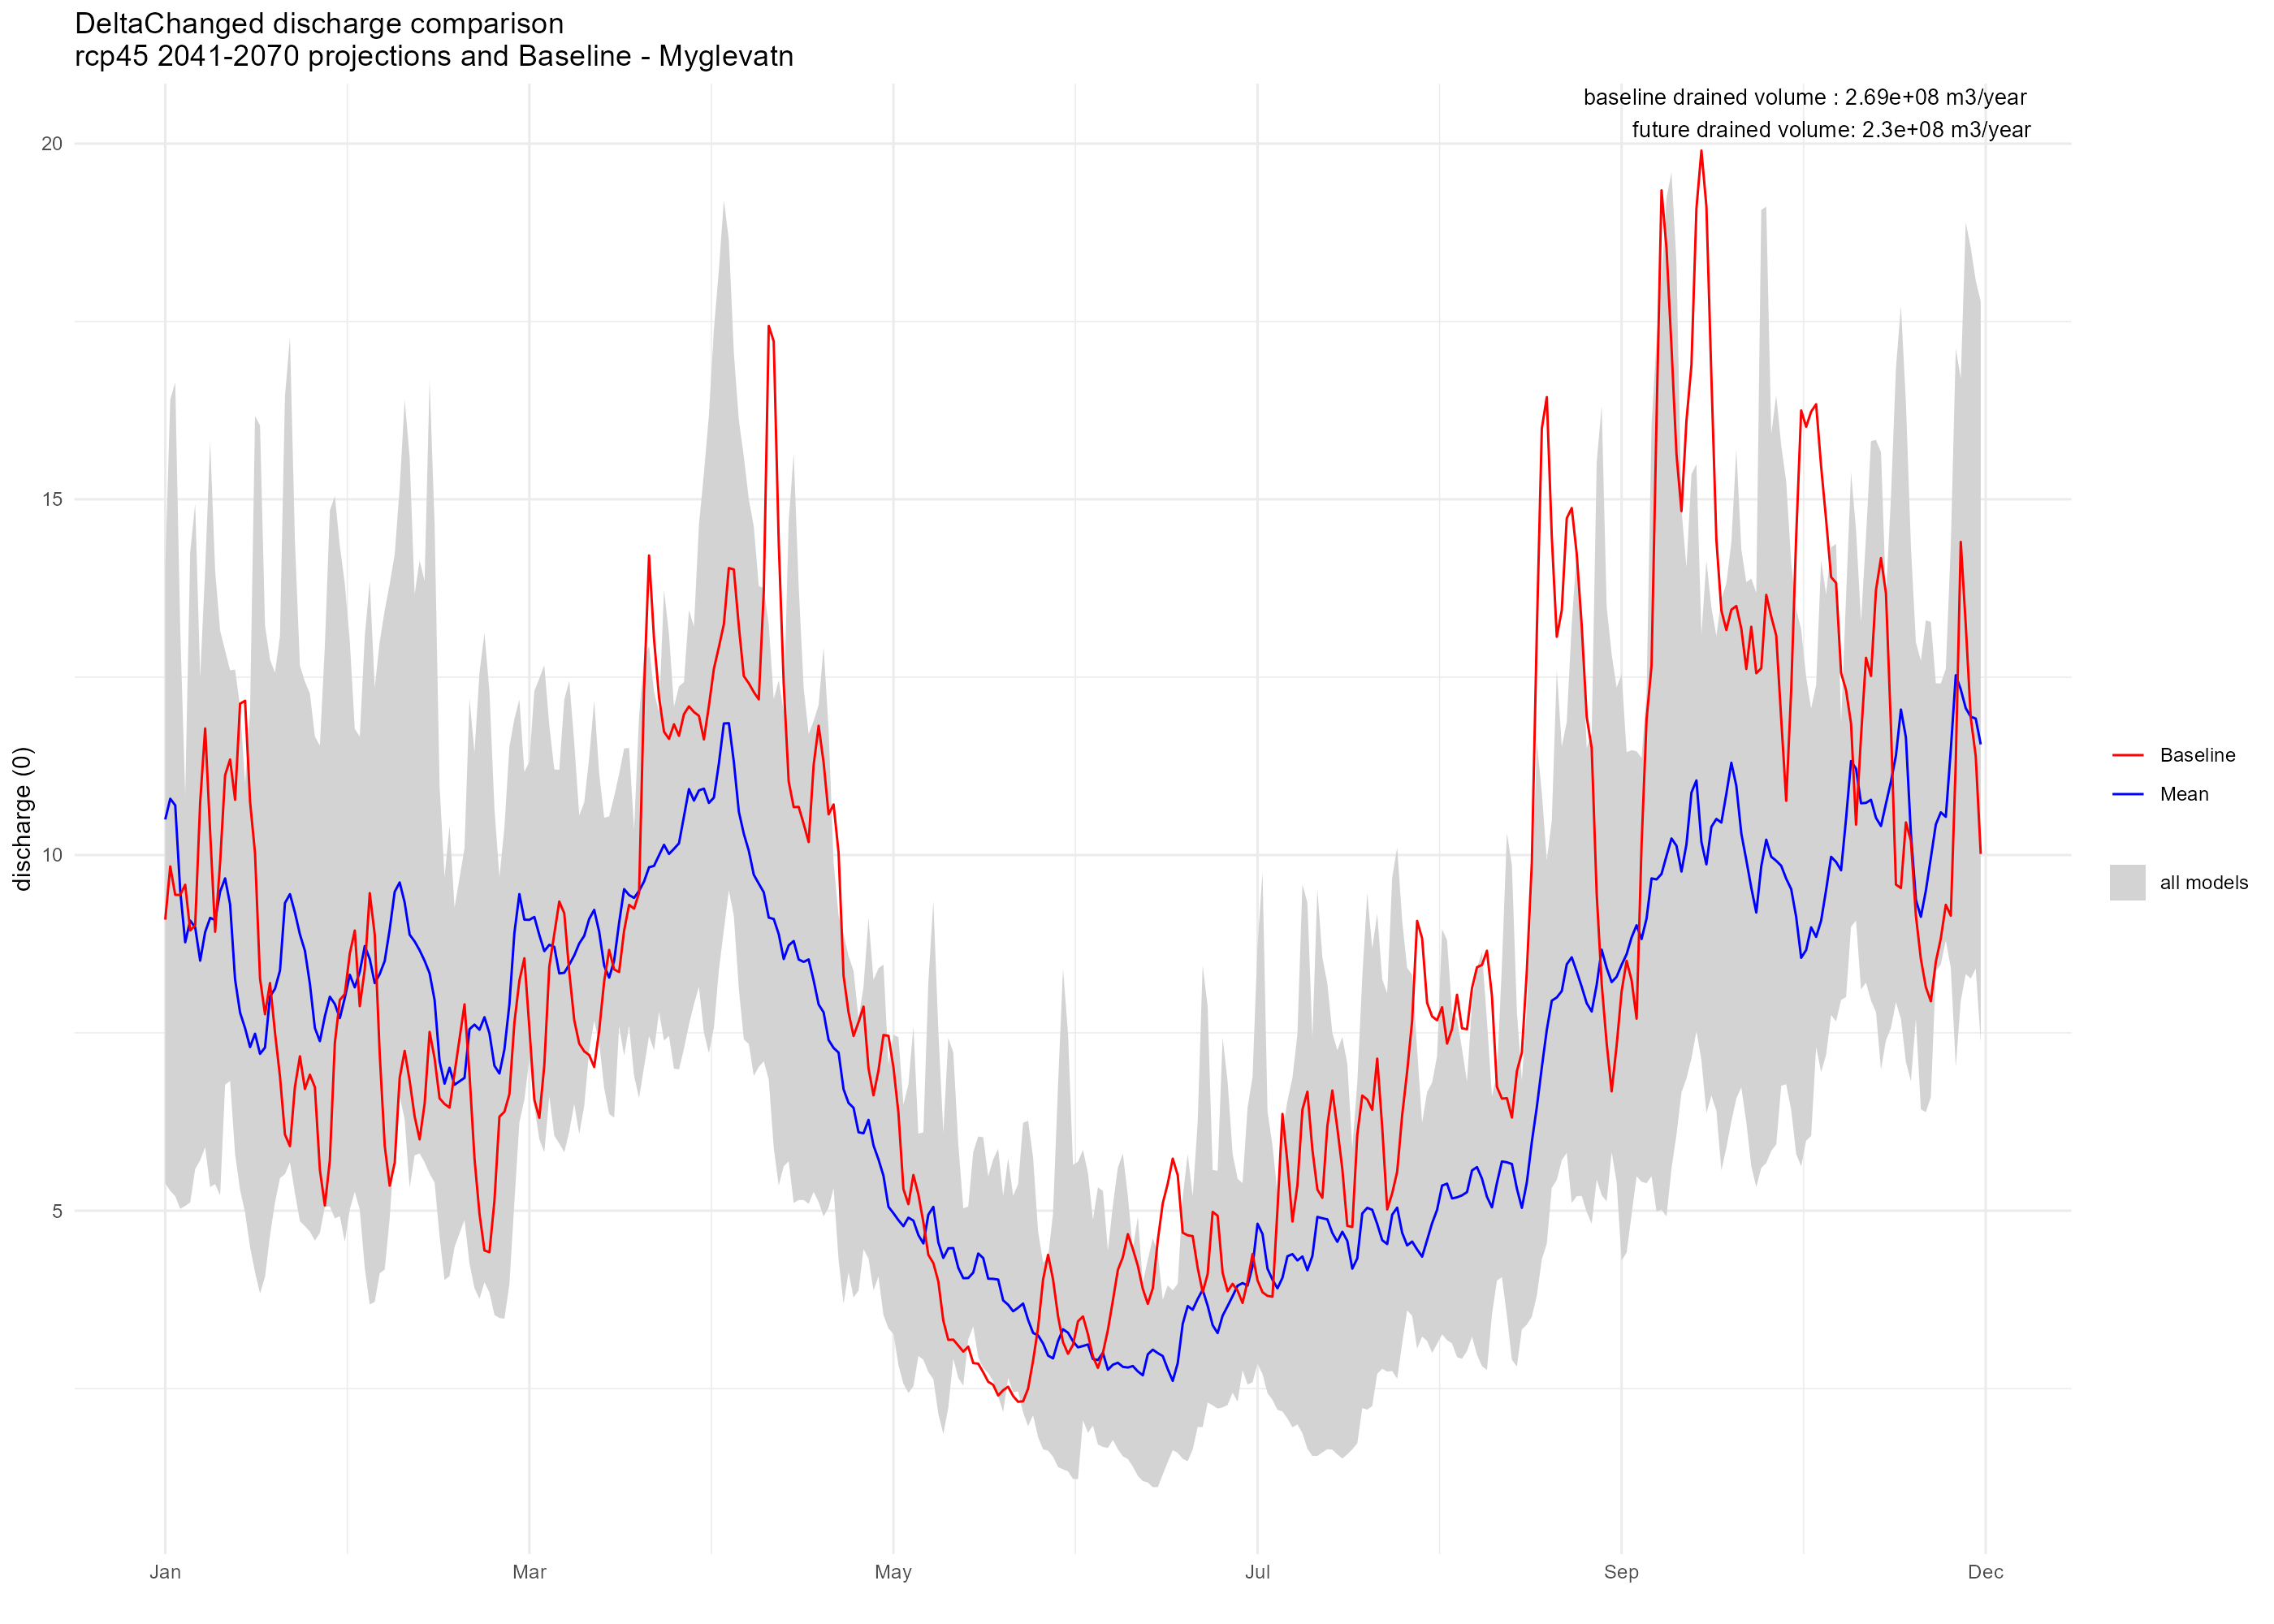

The data file committed next to this chart (first rows):
, DayMonth, delta_cnrmcclm, delta_cnrmrca, delta_ecearthcclm, delta_ecearthhirham, delta_ecearthracmo, delta_ecearthrca, delta_hadgemrca, delta_ipslrca, delta_mpicclm, delta_mpirca, Baseline
1, 01-01, 12.41, 14.04, 12.94, 11.47, 7.427, 13.93, 12.34, 9.064, 5.387, 5.992, 9.092
2, 01-02, 13.81, 16.4, 11.76, 10.39, 7.522, 14.09, 12.47, 10.01, 5.279, 6.176, 9.84
3, 01-03, 12.73, 16.64, 10.5, 10.56, 8.026, 13.65, 12.15, 11.05, 5.205, 6.482, 9.439
4, 01-04, 10.02, 13.18, 8.43, 10.34, 8.581, 11.28, 10.53, 10.56, 5.027, 7.039, 9.439
5, 01-05, 8.316, 10.83, 6.804, 8.823, 9.005, 10.65, 10.78, 9.417, 5.067, 8.036, 9.582
6, 01-06, 7.402, 10.56, 6.733, 8.332, 8.418, 12.11, 14.25, 10.11, 5.116, 7.755, 8.939
7, 01-07, 6.379, 8.984, 6.964, 8.869, 8.334, 10.91, 14.94, 11.76, 5.586, 7.109, 9.011
8, 01-08, 5.708, 7.741, 6.322, 10.82, 7.37, 8.45, 12.5, 12.4, 6.294, 7.543, 10.74
9, 01-09, 6.352, 9.135, 6.428, 10.96, 5.893, 9.198, 14.02, 12.67, 6.259, 8.268, 11.78
10, 01-10, 6.813, 9.23, 6.33, 9.301, 5.332, 9.337, 15.81, 11.91, 6.647, 10.44, 10.32
11, 01-11, 7.014, 9.247, 5.43, 9.079, 5.375, 7.964, 13.99, 11.92, 8.03, 12.81, 8.921
12, 01-12, 8.476, 9.934, 5.216, 10.03, 5.759, 9.034, 13.15, 12.74, 8.564, 11.95, 9.897
13, 01-13, 9.061, 10.36, 7.124, 10.03, 6.771, 11.13, 12.87, 11.48, 7.802, 10.09, 11.12
14, 01-14, 7.601, 10.7, 8.052, 10.11, 8.07, 10.31, 12.6, 10.16, 6.824, 8.633, 11.34
15, 01-15, 5.796, 9.045, 6.261, 10.9, 7.263, 7.889, 12.61, 9.027, 6.237, 7.47, 10.78
16, 01-16, 5.292, 7.69, 5.345, 12.08, 5.626, 7.404, 10.81, 10.07, 6.322, 7.199, 12.13
17, 01-17, 5.498, 6.976, 4.976, 11.01, 5.775, 8.381, 10.02, 10.65, 5.92, 6.466, 12.17
18, 01-18, 5.347, 6.585, 4.489, 8.692, 6.732, 8.114, 12, 9.717, 5.515, 5.808, 10.75
19, 01-19, 5.901, 6.513, 4.135, 7.63, 7.063, 6.988, 16.17, 8.929, 5.643, 5.909, 10.02
20, 01-20, 5.956, 6.503, 3.835, 7.224, 6.28, 6.301, 16.04, 8.471, 5.36, 6.08, 8.264
21, 01-21, 5.73, 8.093, 4.07, 9.158, 5.204, 6.664, 13.23, 10.53, 4.707, 5.559, 7.761
22, 01-22, 6.187, 11.31, 4.651, 10.94, 5.031, 6.818, 12.75, 11.87, 5.133, 5.419, 8.201
23, 01-23, 6.169, 11.13, 5.116, 11.27, 5.475, 6.473, 12.56, 10.79, 6.182, 6.022, 7.504
24, 01-24, 6.952, 10.06, 5.458, 10.72, 5.568, 7.978, 13.08, 10.6, 7.092, 6.239, 6.888
25, 01-25, 7.973, 10.14, 6.393, 10.91, 5.513, 10.2, 16.45, 10.45, 8.252, 6.977, 6.07
26, 01-26, 7.676, 9.875, 6.346, 11.9, 5.68, 9.89, 17.27, 10.73, 7.818, 7.314, 5.907
27, 01-27, 8.397, 11.21, 5.962, 12.34, 5.248, 8.655, 14.41, 10.11, 7.866, 7.715, 6.742
28, 01-28, 9.613, 12.66, 6.157, 10.71, 4.852, 7.653, 11.93, 9.097, 8.33, 7.843, 7.171
29, 01-29, 9.497, 12.09, 6.247, 9.256, 4.783, 6.723, 12.44, 8.095, 9.646, 7.77, 6.711
30, 01-30, 8.936, 10.46, 5.367, 10.07, 4.706, 5.799, 12.27, 7.492, 9.551, 7.229, 6.912
31, 01-31, 7.622, 9.266, 4.792, 11.66, 4.58, 5.368, 10.49, 7.181, 8.426, 6.288, 6.736
32, 02-01, 6.491, 8.154, 4.975, 11.54, 4.685, 6.034, 10.85, 7.196, 7.599, 6.317, 5.575
33, 02-02, 7.126, 7.864, 5.287, 10.68, 5.059, 6.396, 12.94, 7.869, 6.894, 7.207, 5.074
34, 02-03, 7.733, 7.84, 5.06, 9.929, 5.697, 6.234, 14.84, 8.466, 6.605, 7.676, 5.709
35, 02-04, 7.244, 8.146, 4.893, 8.297, 6.166, 6.4, 15.05, 8.914, 6.777, 7.164, 7.356
36, 02-05, 6.46, 8.883, 4.923, 7.469, 5.575, 6.741, 14.34, 8.973, 6.474, 7.229, 7.963
37, 02-06, 5.942, 9.861, 4.565, 8.852, 5.905, 7.139, 13.81, 9.748, 6.08, 8.019, 8.046
38, 02-07, 5.701, 9.809, 5.021, 9.861, 6.893, 7.622, 13, 11.31, 5.824, 8.114, 8.616
39, 02-08, 5.266, 8.872, 6.113, 9.549, 7.199, 8.274, 11.77, 11.72, 5.494, 7.14, 8.939
40, 02-09, 5.238, 8.985, 8.085, 8.8, 8.637, 9.337, 11.67, 11.4, 5.016, 6.438, 7.875
41, 02-10, 6.508, 11.69, 8.908, 7.493, 9.192, 9.529, 13.07, 11.05, 4.192, 5.569, 8.394
42, 02-11, 7.068, 12.8, 8.011, 6.596, 8.018, 9.179, 13.85, 11.3, 3.681, 4.879, 9.465
43, 02-12, 7.044, 10.59, 7.919, 6.519, 6.715, 9.833, 12.35, 11.73, 3.72, 5.562, 8.88
44, 02-13, 7.838, 9.167, 7.928, 6.274, 6.139, 9.836, 13, 11.93, 4.12, 7.038, 7.199
45, 02-14, 8.915, 10.78, 7.693, 6.222, 5.924, 9.612, 13.44, 11.48, 4.174, 6.868, 5.915
46, 02-15, 9.526, 13.18, 8.024, 6.76, 6.559, 9.783, 13.81, 10.04, 4.896, 6.977, 5.351
47, 02-16, 9.284, 13.39, 9.314, 7.765, 7.195, 10.74, 14.22, 9.531, 5.933, 7.45, 5.673
48, 02-17, 8.87, 11.79, 9.391, 7.439, 7.57, 10.95, 15.16, 11.11, 6.604, 7.263, 6.867
49, 02-18, 7.86, 10.44, 8.797, 8.145, 7.193, 9.599, 16.4, 11.75, 6.864, 6.285, 7.247
50, 02-19, 6.71, 9.449, 9.097, 9.128, 5.919, 9.189, 15.59, 11.79, 6.612, 5.32, 6.827
51, 02-20, 6.201, 8.156, 9.421, 8.624, 6.138, 9.736, 13.22, 13.67, 6.908, 5.778, 6.325
52, 02-21, 5.805, 7.518, 8.619, 8.929, 7.272, 10.51, 11.35, 14.14, 6.491, 5.981, 6.002
53, 02-22, 5.68, 7.659, 7.541, 9.77, 6.723, 9.827, 13.85, 11.14, 6.661, 6.276, 6.502
54, 02-23, 5.52, 8.121, 6.61, 8.819, 5.947, 8.329, 16.68, 9.806, 7.144, 6.403, 7.514
55, 02-24, 5.396, 8.321, 7.003, 7.784, 5.687, 8.033, 14.65, 10.33, 6.928, 5.479, 7.142
56, 02-25, 4.932, 7.58, 7.309, 6.709, 5.751, 8.103, 10.97, 9.358, 5.674, 4.639, 6.579
57, 02-26, 5.211, 7.534, 7.662, 5.702, 5.526, 8.347, 9.372, 9.686, 4.799, 4.023, 6.5
58, 02-27, 6.169, 8.969, 7.26, 5.005, 5.288, 8.672, 9.226, 10.41, 5.011, 4.081, 6.449
59, 02-28, 6.426, 8.797, 6.586, 4.732, 5.331, 8.836, 8.08, 9.259, 5.168, 4.49, 6.935
61, 03-01, 6.263, 8.187, 6.334, 5.073, 5.963, 10.1, 8.001, 8.606, 4.873, 5.281, 7.901
... 304 more rows
